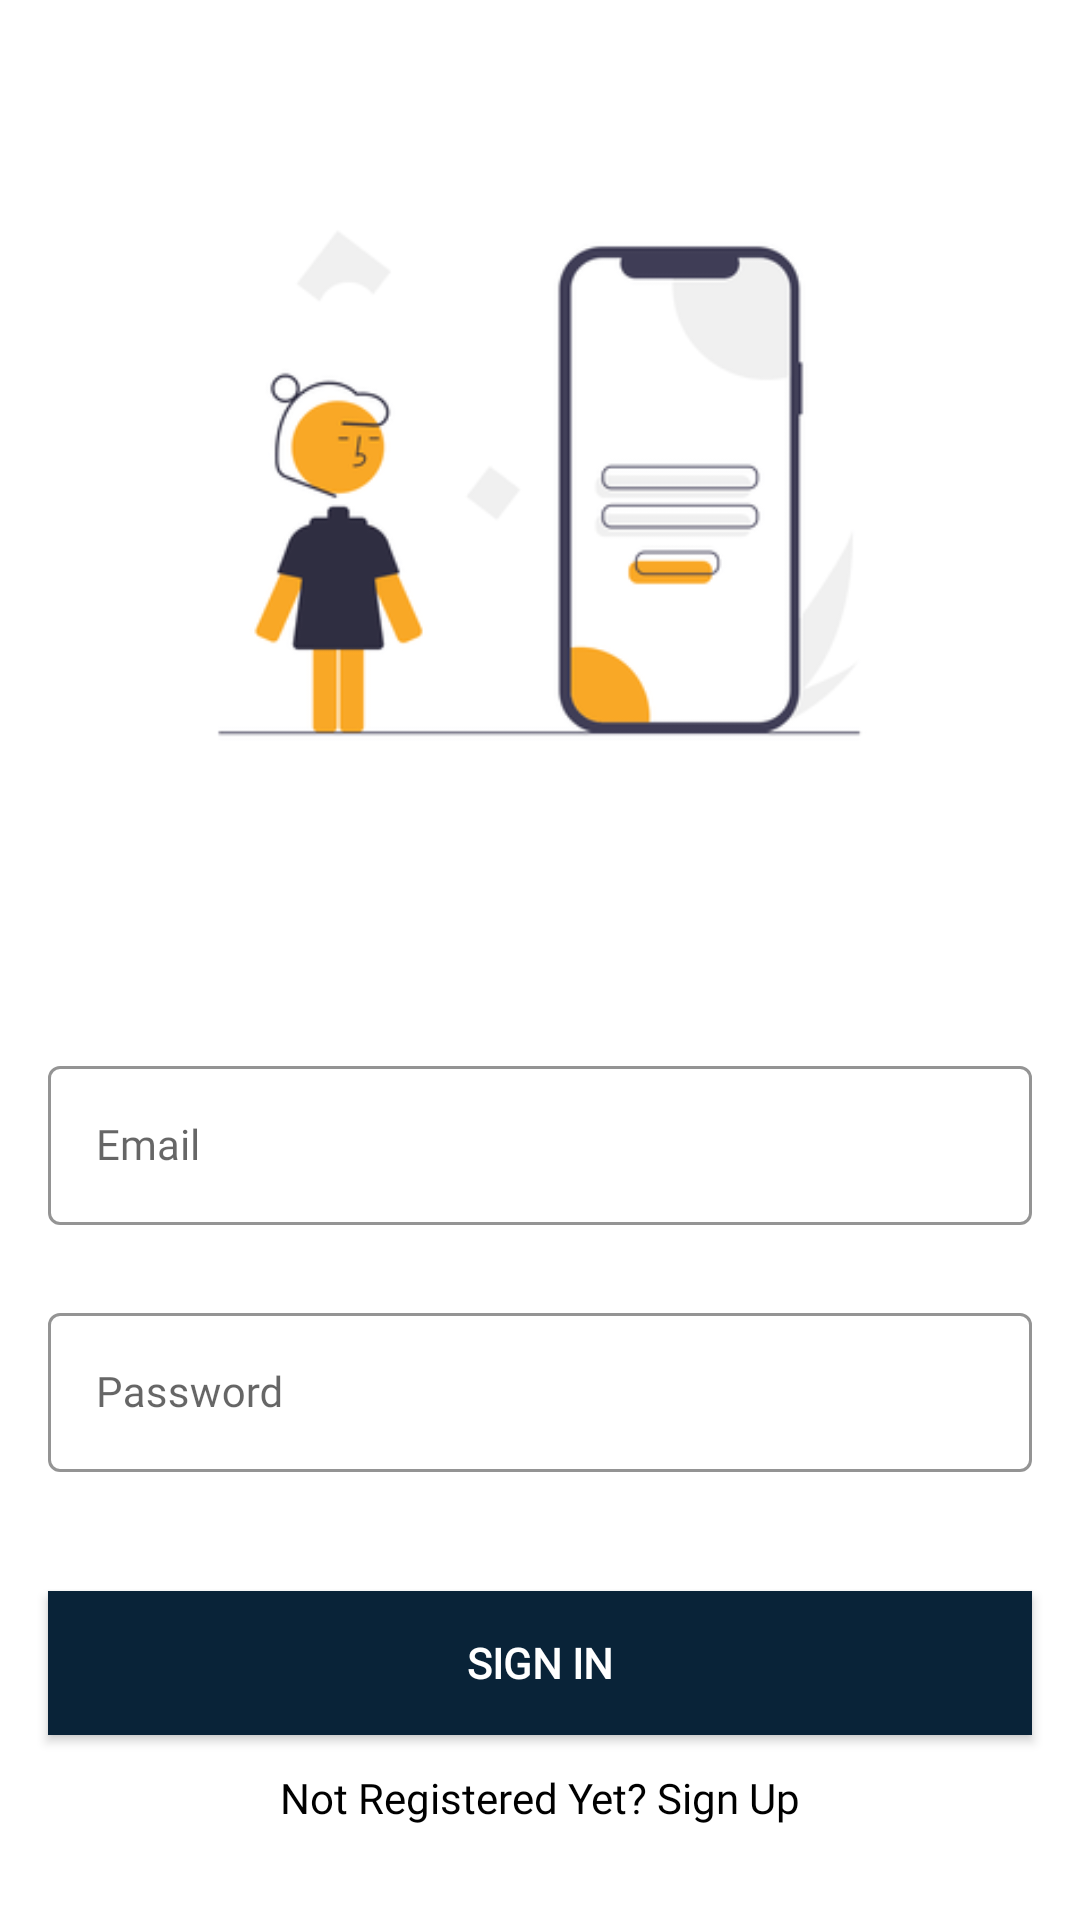

The Android layout XML behind this screen, and the referenced resources:
<!-- AndroidManifest.xml: application theme Theme.Project2 -->
<!-- res/layout/activity_sign_in.xml -->
<?xml version="1.0" encoding="utf-8"?>
<androidx.constraintlayout.widget.ConstraintLayout xmlns:android="http://schemas.android.com/apk/res/android"
    xmlns:app="http://schemas.android.com/apk/res-auto"
    xmlns:tools="http://schemas.android.com/tools"
    android:layout_width="match_parent"
    android:layout_height="match_parent"
    android:background="@color/white"
    tools:context=".SignInActivity">

    <com.google.android.material.textfield.TextInputLayout
        android:id="@+id/emailLayout"
        style="@style/LoginTextInputOuterFieldStyle"
        android:layout_width="match_parent"
        android:layout_height="wrap_content"
        android:layout_marginHorizontal="16dp"
        android:layout_marginTop="350dp"
        app:boxStrokeColor="@color/firebase_200"
        app:startIconDrawable="@drawable/email"
        app:hintTextColor="@color/black"
        app:layout_constraintEnd_toEndOf="parent"
        app:layout_constraintHorizontal_bias="0.5"
        app:layout_constraintStart_toStartOf="parent"
        app:layout_constraintTop_toTopOf="parent">

        <com.google.android.material.textfield.TextInputEditText
            android:id="@+id/emailEt"
            style="@style/LoginTextInputInnerFieldStyle"
            android:layout_width="match_parent"
            android:layout_height="wrap_content"
            android:fontFamily="@font/poppins_medium"
            android:hint="@string/type_your_email"
            android:inputType="textEmailAddress"
            android:textColorHint="@color/black"
            tools:ignore="TextContrastCheck" />
    </com.google.android.material.textfield.TextInputLayout>

    <com.google.android.material.textfield.TextInputLayout
        android:id="@+id/passwordLayout"
        style="@style/LoginTextInputOuterFieldStyle"
        android:layout_width="match_parent"
        android:layout_height="wrap_content"
        android:layout_marginHorizontal="16dp"
        android:layout_marginTop="24dp"
        app:boxStrokeColor="@color/firebase_500"
        app:hintTextColor="@color/black"
        app:startIconDrawable="@drawable/padlock"
        app:layout_constraintEnd_toEndOf="parent"
        app:layout_constraintHorizontal_bias="0.5"
        app:layout_constraintStart_toStartOf="parent"
        app:layout_constraintTop_toBottomOf="@id/emailLayout">

        <com.google.android.material.textfield.TextInputEditText
            android:id="@+id/passEt"
            style="@style/LoginTextInputInnerFieldStyle"
            android:layout_width="match_parent"
            android:layout_height="wrap_content"
            android:fontFamily="@font/poppins_medium"
            android:hint="@string/type_your_password"
            android:inputType="textPassword"
            android:textColorHint="@color/black"
            tools:ignore="TextContrastCheck" />
    </com.google.android.material.textfield.TextInputLayout>

    <androidx.appcompat.widget.AppCompatButton
        android:id="@+id/button"
        android:layout_width="0dp"
        android:layout_height="wrap_content"
        android:layout_marginHorizontal="16dp"
        android:background="@color/firebase_blue_variant"
        android:fontFamily="@font/poppins_medium"
        android:text="@string/sign_in"
        android:textColor="@color/white"
        android:textStyle="bold"
        app:layout_constraintBottom_toBottomOf="parent"
        app:layout_constraintEnd_toEndOf="parent"
        app:layout_constraintStart_toStartOf="parent"
        app:layout_constraintTop_toBottomOf="@+id/passwordLayout"
        app:layout_constraintVertical_bias="0.392" />

    <TextView
        android:id="@+id/textView"
        android:layout_width="wrap_content"
        android:layout_height="wrap_content"
        android:fontFamily="@font/poppins_medium"
        android:text="@string/not_registered_yet_sign_up"
        android:textColor="@color/black"
        app:layout_constraintBottom_toBottomOf="parent"
        app:layout_constraintEnd_toEndOf="parent"
        app:layout_constraintStart_toStartOf="parent"
        app:layout_constraintTop_toBottomOf="@+id/button"
        app:layout_constraintVertical_bias="0.268" />

    <ImageView
        android:id="@+id/imageView"
        android:layout_width="320dp"
        android:layout_height="216dp"
        android:layout_marginTop="16dp"
        app:layout_constraintBottom_toTopOf="@+id/emailLayout"
        app:layout_constraintEnd_toEndOf="parent"
        app:layout_constraintHorizontal_bias="0.493"
        app:layout_constraintStart_toStartOf="parent"
        app:layout_constraintTop_toTopOf="parent"
        app:layout_constraintVertical_bias="0.311"
        app:srcCompat="@drawable/login_image"
        android:contentDescription="@string/todo" />

</androidx.constraintlayout.widget.ConstraintLayout>
<!-- resources referenced by this layout -->
<resources>
  <color name="black">#FF000000</color>
  <color name="firebase_200">#ffcb2b</color>
  <color name="firebase_500">#ffa611</color>
  <color name="firebase_blue_variant">#092338</color>
  <color name="white">#FFFFFFFF</color>
  <!-- drawable login_image: png bitmap (drawable, 8184 bytes) -->
  <string name="not_registered_yet_sign_up">Not Registered Yet? Sign Up</string>
  <string name="sign_in">Sign In</string>
  <string name="todo">TODO</string>
  <string name="type_your_email">Email</string>
  <string name="type_your_password">Password</string>
  <style name="LoginTextInputInnerFieldStyle" parent="Widget.MaterialComponents.TextInputLayout.OutlinedBox">
          <item name="android:layout_width">match_parent</item>
          <item name="android:layout_height">wrap_content</item>
          <item name="android:textColor">@color/black</item>
          <item name="android:textColorHint">@color/black</item>
          <item name="android:maxLines">1</item>
          <item name="android:textSize">14sp</item>
          <item name="android:singleLine">true</item>
      </style>
  <style name="LoginTextInputOuterFieldStyle" parent="Widget.MaterialComponents.TextInputLayout.OutlinedBox">
          <item name="android:layout_width">match_parent</item>
          <item name="android:layout_height">wrap_content</item>
          <item name="android:layout_marginTop">15dp</item>
          <item name="android:layout_marginBottom">15dp</item>
      </style>
  <style name="Theme.Project2" parent="Theme.MaterialComponents.DayNight.NoActionBar">
          
          <item name="colorPrimary">@color/purple_500</item>
          <item name="colorPrimaryVariant">@color/purple_700</item>
          <item name="colorOnPrimary">@color/white</item>
          
          <item name="colorSecondary">@color/teal_200</item>
          <item name="colorSecondaryVariant">@color/teal_700</item>
          <item name="colorOnSecondary">@color/black</item>
          
          <item name="android:statusBarColor" tools:targetApi="l">@color/firebase_blue_variant</item>
          
      </style>
  <color name="purple_500">#FF6200EE</color>
  <color name="purple_700">#FF3700B3</color>
  <color name="teal_200">#FF03DAC5</color>
  <color name="teal_700">#FF018786</color>
</resources>
